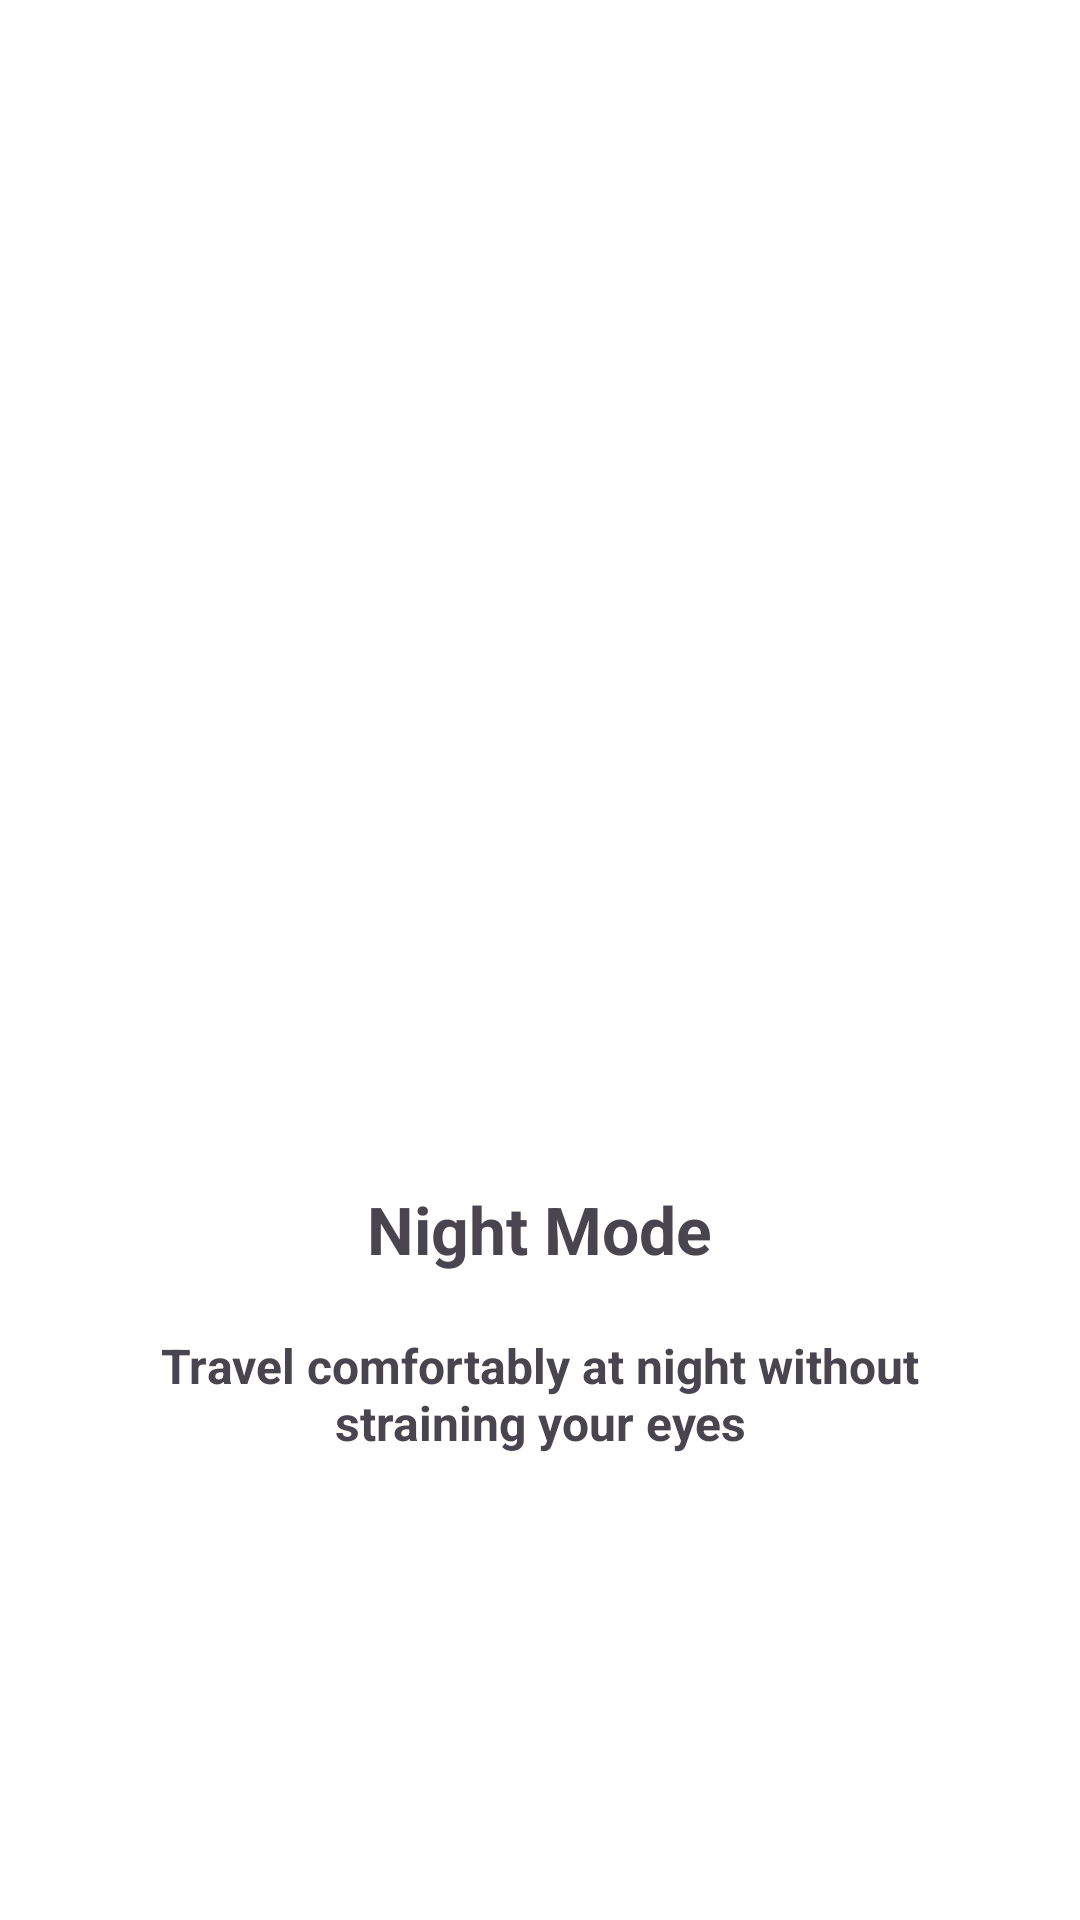

This screen was rendered from an Android layout file. Write that file and the resources it references.
<!-- AndroidManifest.xml: application theme Theme.MovieCatch -->
<!-- res/layout/fragment_fourth.xml -->
<?xml version="1.0" encoding="utf-8"?>
<RelativeLayout xmlns:android="http://schemas.android.com/apk/res/android"
    xmlns:tools="http://schemas.android.com/tools"
    android:layout_width="match_parent"
    android:layout_height="match_parent"
    android:background="@color/white"
    android:gravity="center"
    android:paddingHorizontal="20dp"
    tools:context=".ui.fragments.appintro.pages.FourthFragment">

    <LinearLayout
        android:layout_width="match_parent"
        android:layout_height="wrap_content"
        android:gravity="center"
        android:orientation="vertical">

        <ImageView
            android:layout_width="240dp"
            android:layout_height="240dp"
            android:src="@drawable/ic_launcher_foreground"
            android:contentDescription="@string/first_title" />

        <TextView
            android:layout_width="wrap_content"
            android:layout_height="wrap_content"
            android:text="@string/fourth_title"
            android:textSize="22sp"
            android:textStyle="bold" />

        <Space
            android:layout_width="0dp"
            android:layout_height="20dp" />

        <TextView
            android:layout_width="wrap_content"
            android:layout_height="wrap_content"
            android:text="@string/fourth_subtitle"
            android:textAlignment="center"
            android:textSize="16sp"
            android:textStyle="bold" />

    </LinearLayout>

</RelativeLayout>
<!-- resources referenced by this layout -->
<resources>
  <color name="white">#FFFFFF</color>
  <string name="first_title">Offline_database</string>
  <string name="fourth_subtitle">Travel comfortably at night without straining your eyes</string>
  <string name="fourth_title">Night Mode</string>
  <style name="Theme.MovieCatch" parent="Base.Theme.MovieCatch" />
  <style name="Base.Theme.MovieCatch" parent="Theme.Material3.DayNight.NoActionBar">
          
          
      </style>
</resources>
